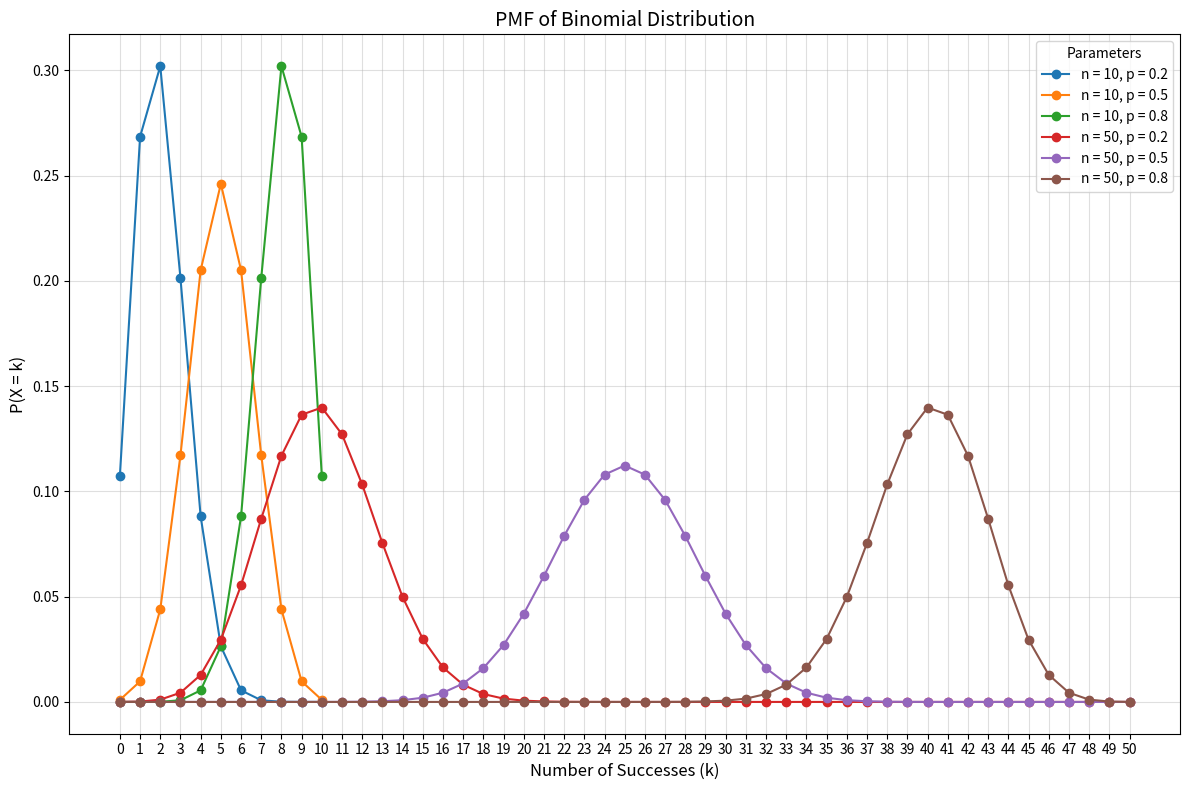

Write the Python code that produced this figure.
import numpy as np
import matplotlib.pyplot as plt
from scipy.stats import binom

# Parameters for the binomial distribution
n_values = [10, 50]  # Number of trials (n)
p_values = [0.2, 0.5, 0.8]  # Probabilities of success (p)

# Plot the PMF for different combinations of n and p
plt.figure(figsize=(12, 8))
for n in n_values:
    for p in p_values:
        k = np.arange(0, n + 1)  # Possible number of successes (0 to n)
        pmf = binom.pmf(k, n, p)  # Binomial PMF
        plt.plot(k, pmf, marker='o', label=f'n = {n}, p = {p}')

# Customizing the plot
plt.title('PMF of Binomial Distribution', fontsize=14)
plt.xlabel('Number of Successes (k)', fontsize=12)
plt.ylabel('P(X = k)', fontsize=12)
plt.xticks(range(max(n_values) + 1))
plt.grid(alpha=0.4)
plt.legend(title='Parameters', fontsize=10)
plt.tight_layout()

# Display the plot
plt.show()
